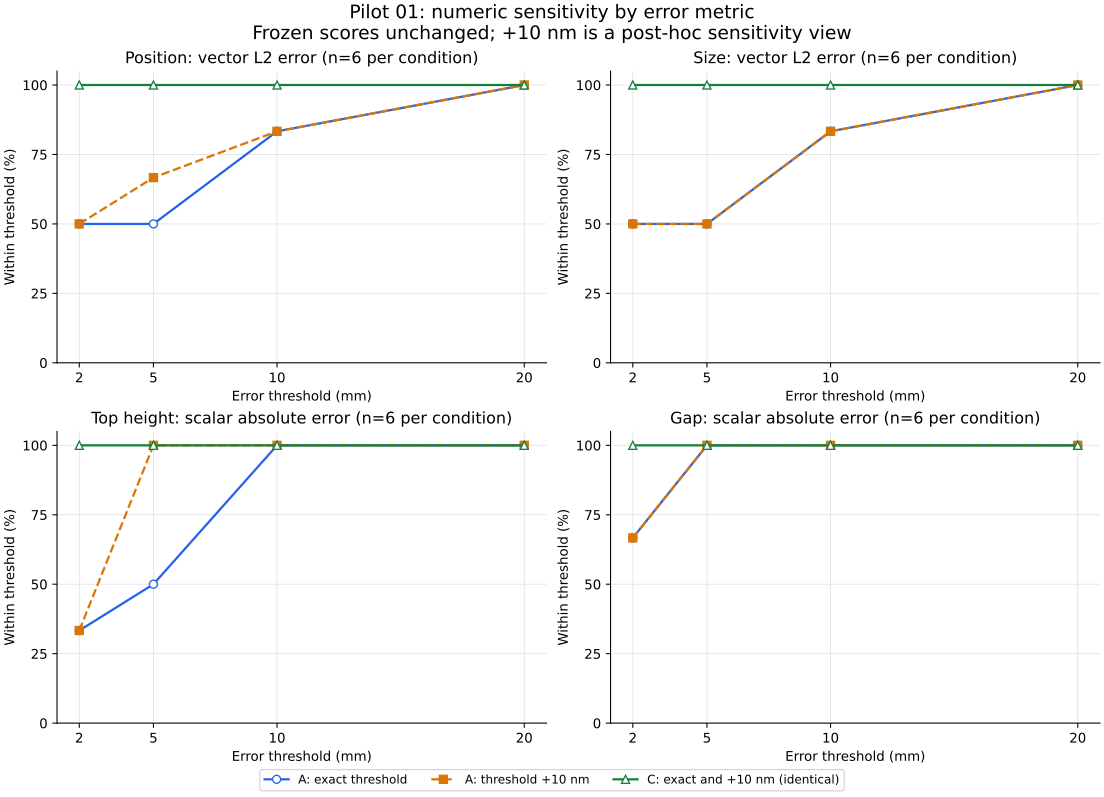

Values plotted in this chart, from the file beside it:
metric, condition, threshold_mm, sensitivity, slack_m, n, correct, accuracy
position_vector_L2_m, A, 2, exact, 0, 6, 3, 0.5
position_vector_L2_m, A, 2, uniform_10nm, 1e-08, 6, 3, 0.5
position_vector_L2_m, A, 5, exact, 0, 6, 3, 0.5
position_vector_L2_m, A, 5, uniform_10nm, 1e-08, 6, 4, 0.6667
position_vector_L2_m, A, 10, exact, 0, 6, 5, 0.8333
position_vector_L2_m, A, 10, uniform_10nm, 1e-08, 6, 5, 0.8333
position_vector_L2_m, A, 20, exact, 0, 6, 6, 1.0
position_vector_L2_m, A, 20, uniform_10nm, 1e-08, 6, 6, 1.0
position_vector_L2_m, C, 2, exact, 0, 6, 6, 1.0
position_vector_L2_m, C, 2, uniform_10nm, 1e-08, 6, 6, 1.0
position_vector_L2_m, C, 5, exact, 0, 6, 6, 1.0
position_vector_L2_m, C, 5, uniform_10nm, 1e-08, 6, 6, 1.0
position_vector_L2_m, C, 10, exact, 0, 6, 6, 1.0
position_vector_L2_m, C, 10, uniform_10nm, 1e-08, 6, 6, 1.0
position_vector_L2_m, C, 20, exact, 0, 6, 6, 1.0
position_vector_L2_m, C, 20, uniform_10nm, 1e-08, 6, 6, 1.0
size_vector_L2_m, A, 2, exact, 0, 6, 3, 0.5
size_vector_L2_m, A, 2, uniform_10nm, 1e-08, 6, 3, 0.5
size_vector_L2_m, A, 5, exact, 0, 6, 3, 0.5
size_vector_L2_m, A, 5, uniform_10nm, 1e-08, 6, 3, 0.5
size_vector_L2_m, A, 10, exact, 0, 6, 5, 0.8333
size_vector_L2_m, A, 10, uniform_10nm, 1e-08, 6, 5, 0.8333
size_vector_L2_m, A, 20, exact, 0, 6, 6, 1.0
size_vector_L2_m, A, 20, uniform_10nm, 1e-08, 6, 6, 1.0
size_vector_L2_m, C, 2, exact, 0, 6, 6, 1.0
size_vector_L2_m, C, 2, uniform_10nm, 1e-08, 6, 6, 1.0
size_vector_L2_m, C, 5, exact, 0, 6, 6, 1.0
size_vector_L2_m, C, 5, uniform_10nm, 1e-08, 6, 6, 1.0
size_vector_L2_m, C, 10, exact, 0, 6, 6, 1.0
size_vector_L2_m, C, 10, uniform_10nm, 1e-08, 6, 6, 1.0
size_vector_L2_m, C, 20, exact, 0, 6, 6, 1.0
size_vector_L2_m, C, 20, uniform_10nm, 1e-08, 6, 6, 1.0
height_scalar_absolute_m, A, 2, exact, 0, 6, 2, 0.3333
height_scalar_absolute_m, A, 2, uniform_10nm, 1e-08, 6, 2, 0.3333
height_scalar_absolute_m, A, 5, exact, 0, 6, 3, 0.5
height_scalar_absolute_m, A, 5, uniform_10nm, 1e-08, 6, 6, 1.0
height_scalar_absolute_m, A, 10, exact, 0, 6, 6, 1.0
height_scalar_absolute_m, A, 10, uniform_10nm, 1e-08, 6, 6, 1.0
height_scalar_absolute_m, A, 20, exact, 0, 6, 6, 1.0
height_scalar_absolute_m, A, 20, uniform_10nm, 1e-08, 6, 6, 1.0
height_scalar_absolute_m, C, 2, exact, 0, 6, 6, 1.0
height_scalar_absolute_m, C, 2, uniform_10nm, 1e-08, 6, 6, 1.0
height_scalar_absolute_m, C, 5, exact, 0, 6, 6, 1.0
height_scalar_absolute_m, C, 5, uniform_10nm, 1e-08, 6, 6, 1.0
height_scalar_absolute_m, C, 10, exact, 0, 6, 6, 1.0
height_scalar_absolute_m, C, 10, uniform_10nm, 1e-08, 6, 6, 1.0
height_scalar_absolute_m, C, 20, exact, 0, 6, 6, 1.0
height_scalar_absolute_m, C, 20, uniform_10nm, 1e-08, 6, 6, 1.0
gap_scalar_absolute_m, A, 2, exact, 0, 6, 4, 0.6667
gap_scalar_absolute_m, A, 2, uniform_10nm, 1e-08, 6, 4, 0.6667
gap_scalar_absolute_m, A, 5, exact, 0, 6, 6, 1.0
gap_scalar_absolute_m, A, 5, uniform_10nm, 1e-08, 6, 6, 1.0
gap_scalar_absolute_m, A, 10, exact, 0, 6, 6, 1.0
gap_scalar_absolute_m, A, 10, uniform_10nm, 1e-08, 6, 6, 1.0
gap_scalar_absolute_m, A, 20, exact, 0, 6, 6, 1.0
gap_scalar_absolute_m, A, 20, uniform_10nm, 1e-08, 6, 6, 1.0
gap_scalar_absolute_m, C, 2, exact, 0, 6, 6, 1.0
gap_scalar_absolute_m, C, 2, uniform_10nm, 1e-08, 6, 6, 1.0
gap_scalar_absolute_m, C, 5, exact, 0, 6, 6, 1.0
gap_scalar_absolute_m, C, 5, uniform_10nm, 1e-08, 6, 6, 1.0
... 4 more rows
